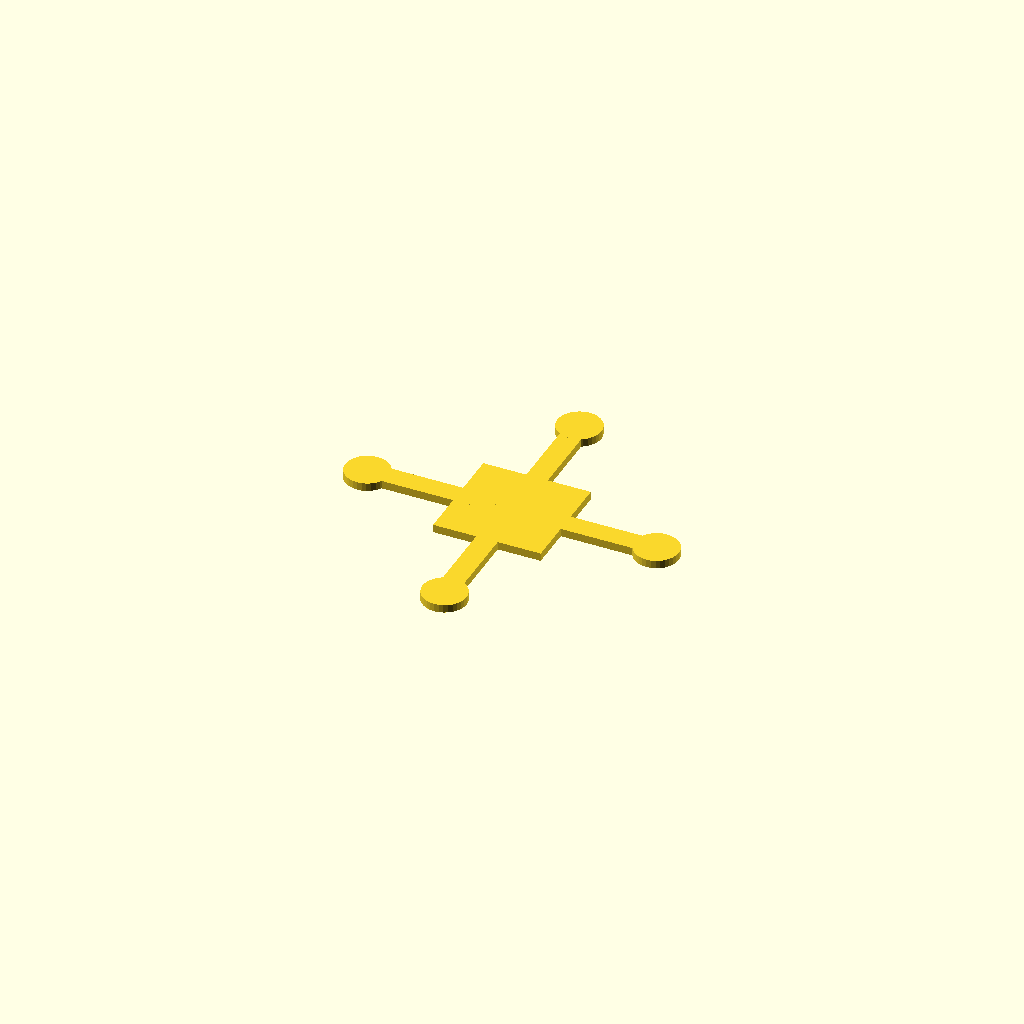
Cell 1 — every parameter at its default value.
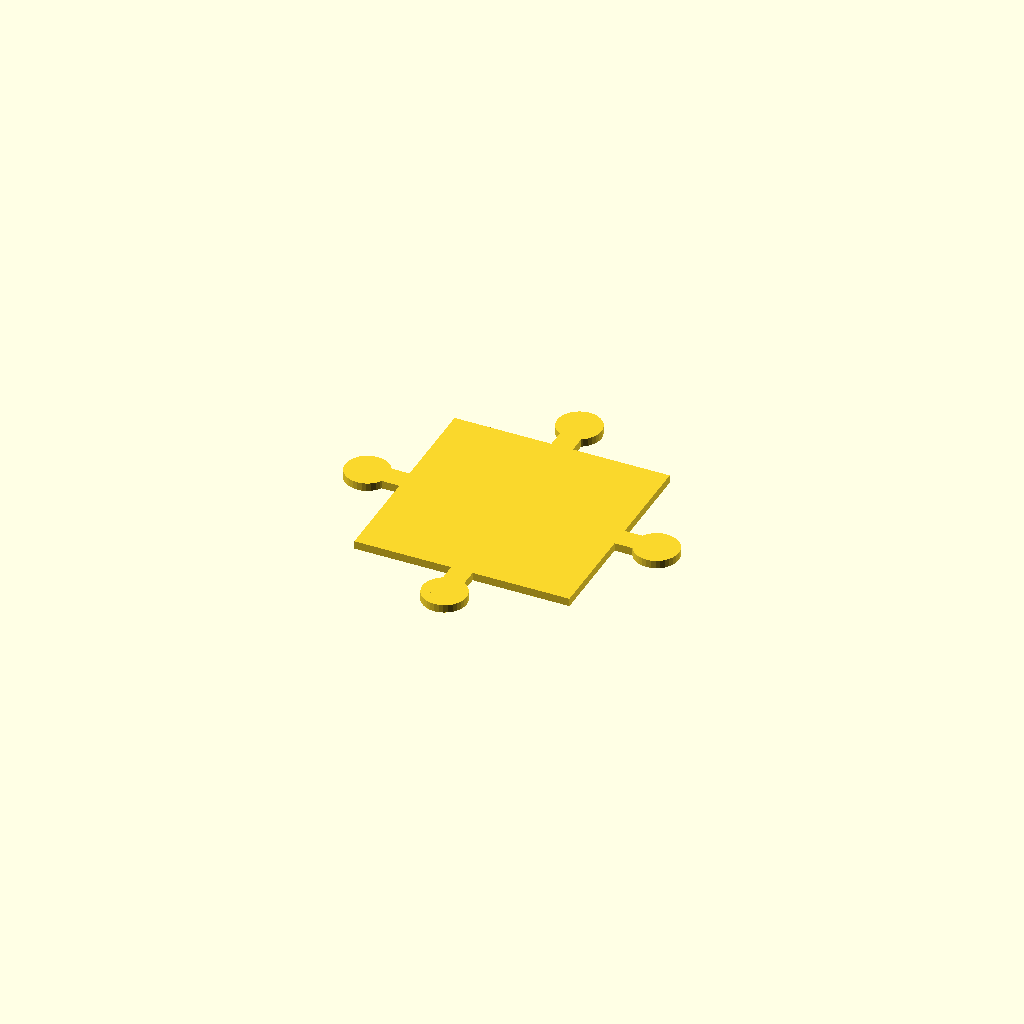
Cell 2: the same model with hub = 160.
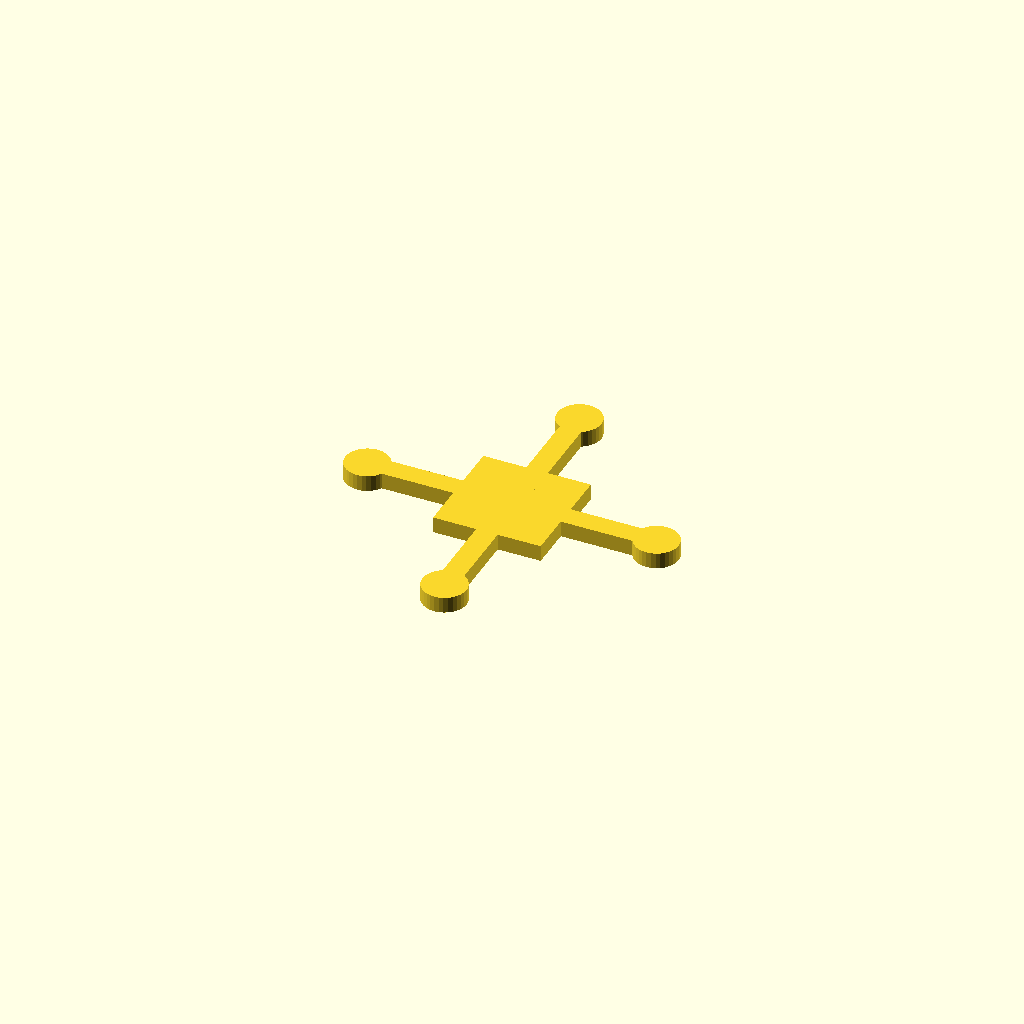
Cell 3 — plate_t set to 12, the other parameters unchanged.
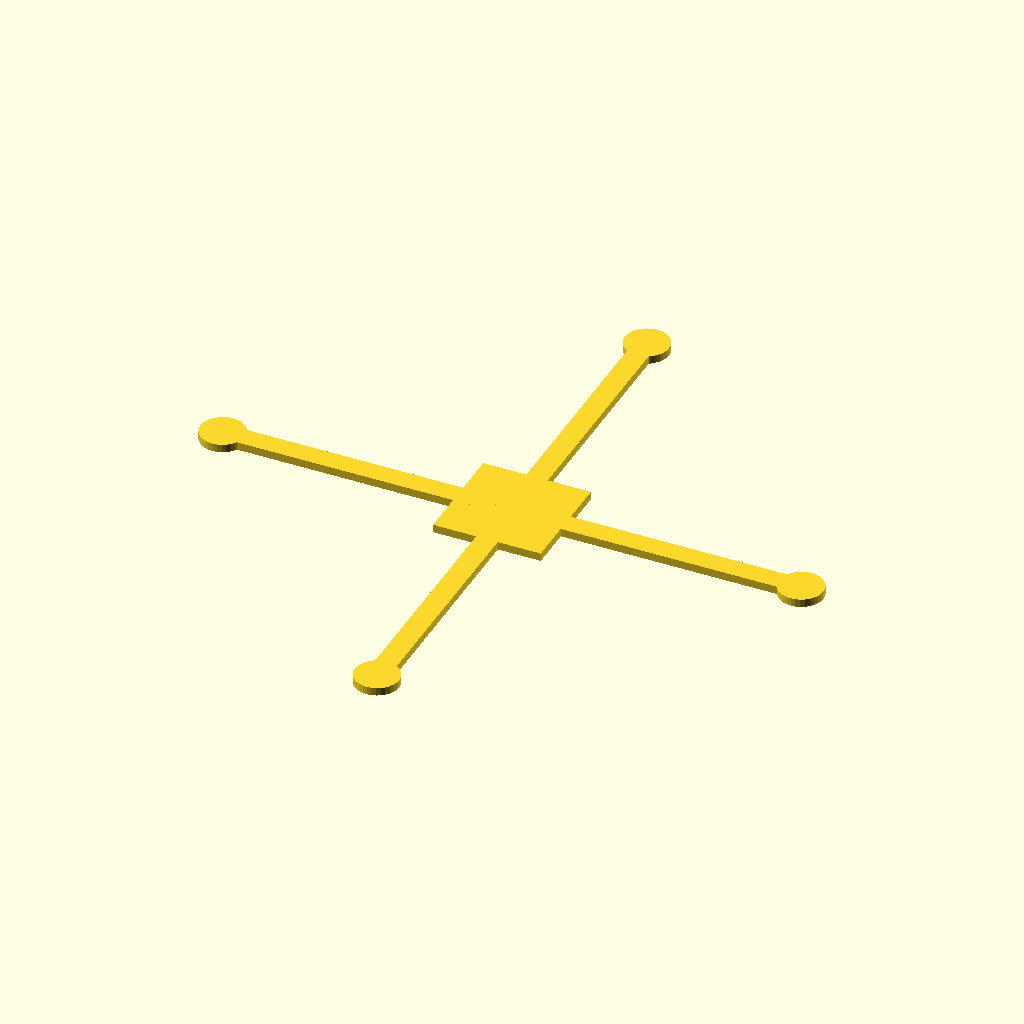
Cell 4 — arm_len set to 215.16, the other parameters unchanged.
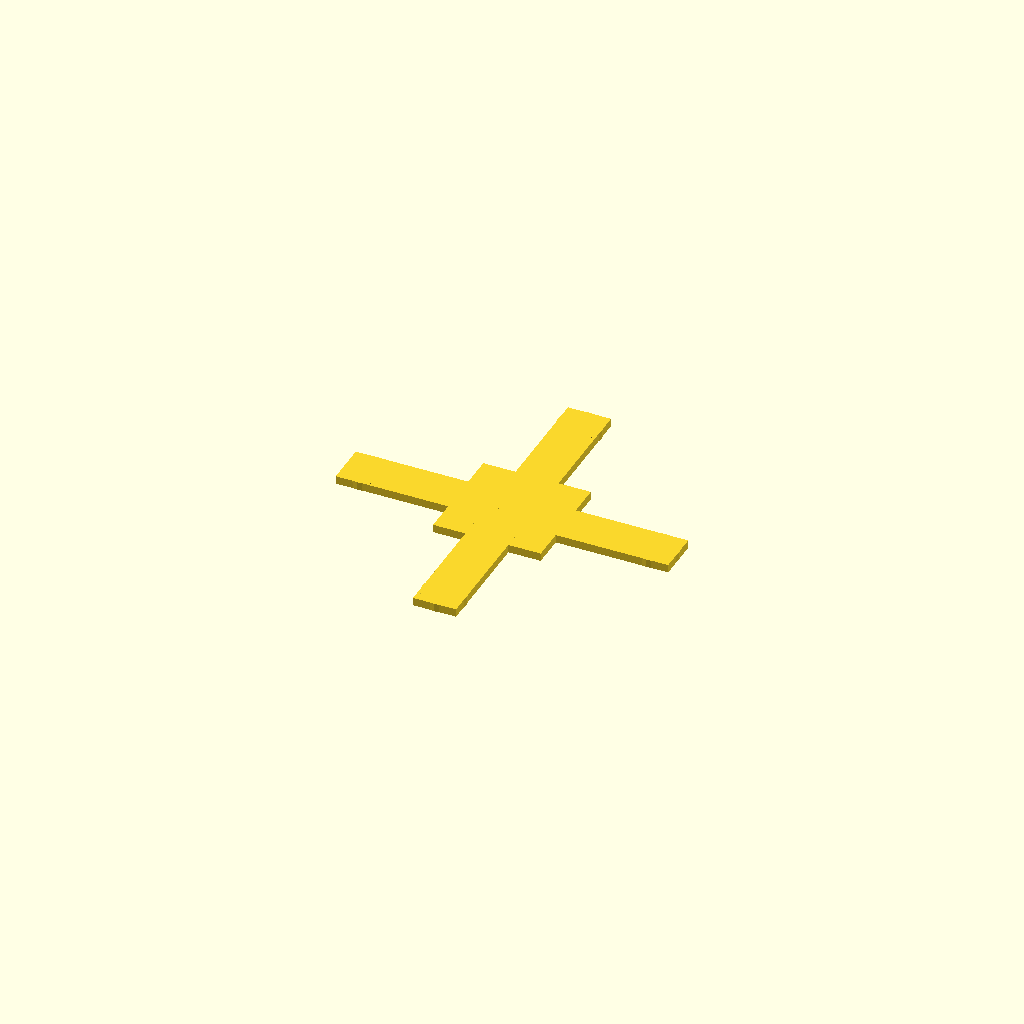
Cell 5: the same model with bar_w = 32.
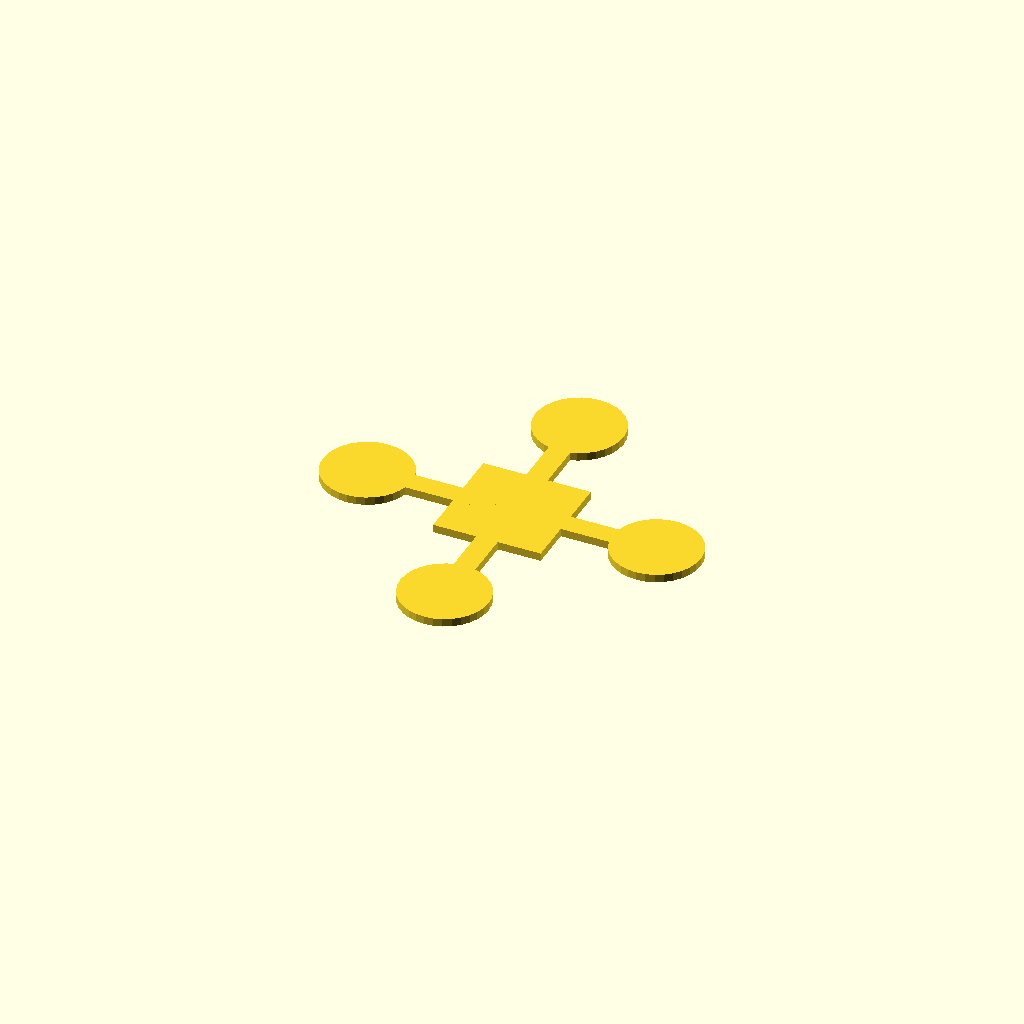
Cell 6: pad_d = 65.68 (everything else at default).
One fixed orthographic camera (rotation 55°, 0°, 25°; colour scheme Cornfield) for every cell.
OpenSCAD source file optional_data/data/gen2/quadframes/part_0075.scad:
$fn = 32;

// ----------------------------------------------------------------------
// Quadcopter frame: 248 mm across the motor pads, arms 107.58 mm
// ----------------------------------------------------------------------

// --- parameters (mm) ---
hub = 80;                 // central plate size
plate_t = 6;              // plate thickness
arm_len = 107.58;         // hub centre to motor pad centre
bar_w = 16;               // arm width
pad_d = 32.84;            // motor pad diameter

module arm_bar() {
  /* flat bar: hull of a stub inside the hub and a box at the pad */
  hull() {
    translate([hub / 4, 0, plate_t / 2]) cube([bar_w, bar_w, plate_t], center = true);
    translate([arm_len, 0, plate_t / 2]) cube([bar_w, bar_w, plate_t], center = true);
  }
}

module pad() {
  translate([arm_len, 0, 0]) cylinder(h = plate_t, d = pad_d);
}

module frame() {
  translate([-hub / 2, -hub / 2, 0]) cube([hub, hub, plate_t]);
  rotate([0, 0, 0]) arm_bar();
  rotate([0, 0, 0]) pad();
  rotate([0, 0, 90]) arm_bar();
  rotate([0, 0, 90]) pad();
  rotate([0, 0, 180]) arm_bar();
  rotate([0, 0, 180]) pad();
  rotate([0, 0, 270]) arm_bar();
  rotate([0, 0, 270]) pad();
}

difference() {
  frame();
}
Customizer parameters (derived from the source; name, type, default, range or options):
hub: number, default 80
plate_t: number, default 6
arm_len: number, default 107.58
bar_w: number, default 16
pad_d: number, default 32.84
